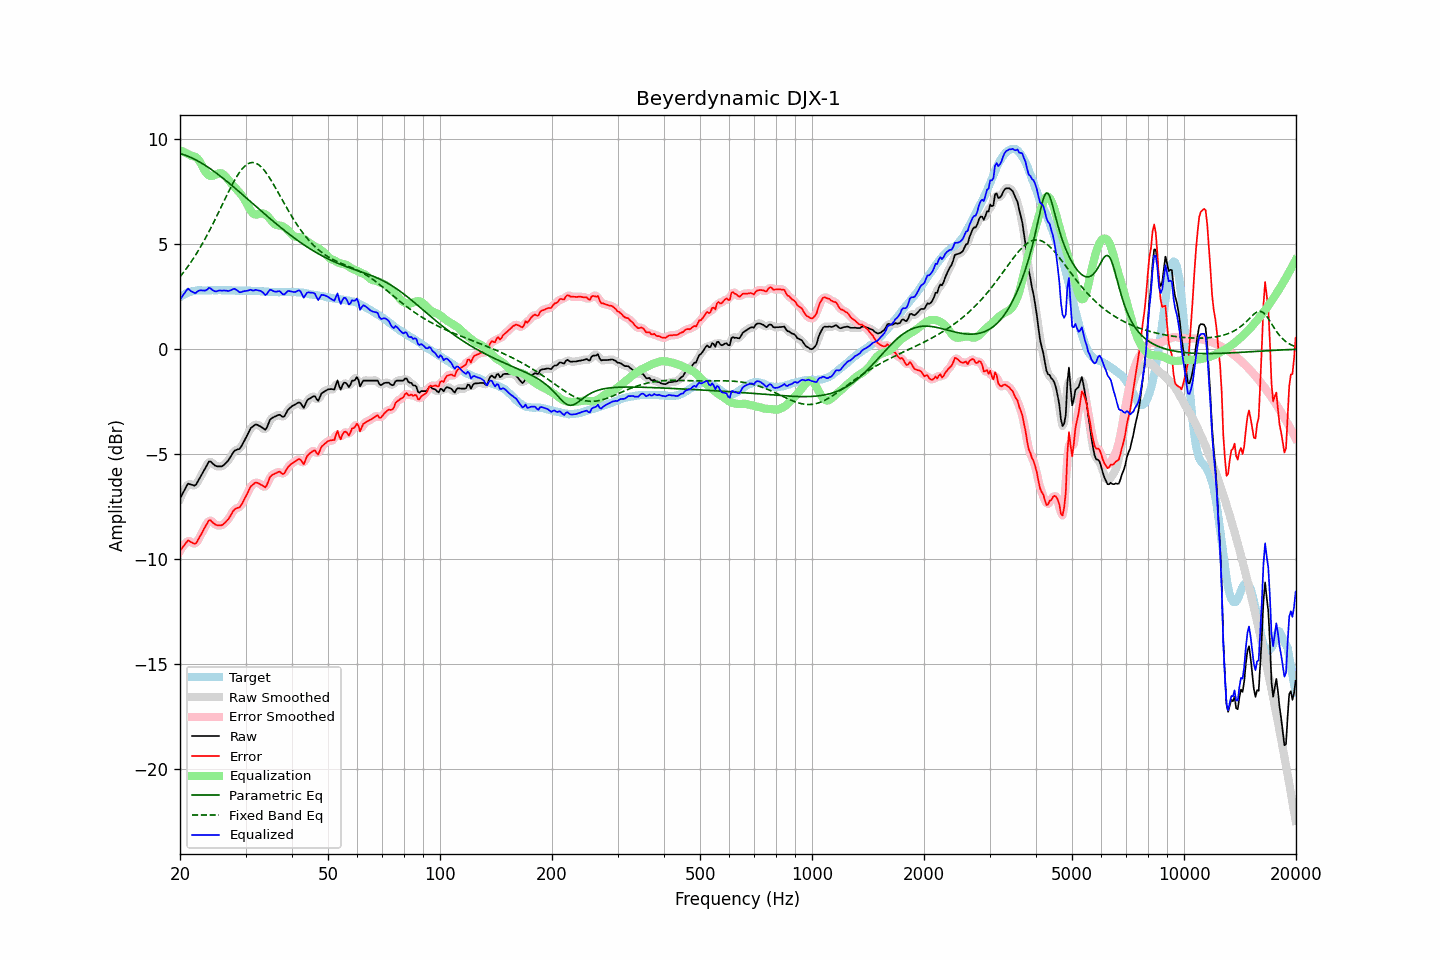

The data file committed next to this chart (first rows):
frequency, raw, error, smoothed, error_smoothed, equalization, parametric_eq, fixed_band_eq, equalized_raw, equalized_smoothed, target
20.00, -7.11, -9.59, -7.13, -9.61, 9.46, 9.31, 3.44, 2.35, 2.33, 2.48
20.20, -6.97, -9.50, -6.95, -9.48, 9.43, 9.28, 3.54, 2.46, 2.48, 2.53
20.40, -6.82, -9.39, -6.79, -9.37, 9.40, 9.26, 3.63, 2.58, 2.60, 2.58
20.61, -6.68, -9.29, -6.66, -9.28, 9.36, 9.23, 3.73, 2.68, 2.70, 2.61
20.81, -6.53, -9.18, -6.53, -9.18, 9.32, 9.21, 3.84, 2.80, 2.80, 2.66
21.02, -6.40, -9.10, -6.44, -9.14, 9.28, 9.18, 3.94, 2.88, 2.84, 2.70
21.23, -6.43, -9.15, -6.41, -9.14, 9.24, 9.14, 4.05, 2.81, 2.83, 2.72
21.44, -6.45, -9.19, -6.44, -9.18, 9.20, 9.11, 4.16, 2.75, 2.76, 2.74
21.66, -6.47, -9.23, -6.48, -9.24, 9.19, 9.07, 4.27, 2.72, 2.70, 2.76
21.87, -6.50, -9.27, -6.48, -9.25, 9.17, 9.04, 4.39, 2.67, 2.69, 2.77
22.09, -6.45, -9.23, -6.42, -9.21, 9.13, 9.00, 4.51, 2.68, 2.70, 2.79
22.31, -6.31, -9.10, -6.32, -9.11, 9.06, 8.96, 4.64, 2.75, 2.74, 2.80
22.54, -6.17, -8.97, -6.18, -8.98, 8.96, 8.91, 4.76, 2.79, 2.78, 2.80
22.76, -6.04, -8.83, -6.03, -8.83, 8.83, 8.87, 4.89, 2.80, 2.80, 2.80
22.99, -5.90, -8.69, -5.90, -8.69, 8.69, 8.82, 5.03, 2.79, 2.79, 2.79
23.22, -5.76, -8.55, -5.76, -8.55, 8.54, 8.78, 5.16, 2.78, 2.78, 2.79
23.45, -5.63, -8.41, -5.61, -8.40, 8.42, 8.73, 5.30, 2.79, 2.81, 2.79
23.69, -5.49, -8.29, -5.47, -8.27, 8.33, 8.68, 5.44, 2.84, 2.85, 2.80
23.92, -5.35, -8.15, -5.39, -8.19, 8.27, 8.63, 5.59, 2.92, 2.88, 2.80
24.16, -5.35, -8.15, -5.36, -8.16, 8.24, 8.57, 5.74, 2.89, 2.88, 2.80
24.40, -5.42, -8.23, -5.40, -8.21, 8.24, 8.52, 5.89, 2.82, 2.84, 2.81
24.65, -5.49, -8.29, -5.48, -8.28, 8.26, 8.47, 6.04, 2.77, 2.78, 2.80
24.89, -5.55, -8.35, -5.54, -8.34, 8.29, 8.41, 6.19, 2.75, 2.75, 2.80
25.14, -5.58, -8.38, -5.57, -8.37, 8.33, 8.35, 6.35, 2.75, 2.76, 2.80
25.39, -5.58, -8.39, -5.59, -8.39, 8.36, 8.30, 6.51, 2.78, 2.77, 2.81
25.65, -5.58, -8.39, -5.58, -8.39, 8.37, 8.24, 6.67, 2.80, 2.79, 2.81
25.91, -5.58, -8.38, -5.57, -8.37, 8.36, 8.18, 6.83, 2.78, 2.79, 2.80
26.16, -5.53, -8.32, -5.52, -8.32, 8.32, 8.12, 6.99, 2.79, 2.79, 2.80
26.43, -5.46, -8.26, -5.46, -8.26, 8.25, 8.06, 7.14, 2.79, 2.78, 2.80
26.69, -5.38, -8.18, -5.38, -8.18, 8.16, 7.99, 7.30, 2.78, 2.78, 2.80
26.96, -5.30, -8.10, -5.29, -8.09, 8.06, 7.93, 7.46, 2.76, 2.77, 2.80
27.23, -5.18, -7.98, -5.18, -7.98, 7.97, 7.87, 7.61, 2.79, 2.79, 2.80
27.50, -5.06, -7.86, -5.05, -7.85, 7.87, 7.80, 7.76, 2.81, 2.82, 2.80
27.77, -4.93, -7.71, -4.93, -7.72, 7.78, 7.74, 7.90, 2.86, 2.85, 2.79
28.05, -4.83, -7.62, -4.85, -7.63, 7.70, 7.67, 8.04, 2.87, 2.86, 2.79
28.33, -4.80, -7.58, -4.80, -7.58, 7.62, 7.61, 8.17, 2.82, 2.82, 2.78
28.62, -4.77, -7.55, -4.77, -7.55, 7.54, 7.54, 8.30, 2.77, 2.77, 2.78
28.90, -4.75, -7.54, -4.73, -7.51, 7.45, 7.48, 8.41, 2.71, 2.73, 2.79
29.19, -4.65, -7.43, -4.64, -7.42, 7.36, 7.41, 8.51, 2.71, 2.72, 2.78
29.48, -4.51, -7.29, -4.52, -7.30, 7.25, 7.34, 8.61, 2.74, 2.73, 2.79
29.78, -4.37, -7.15, -4.37, -7.15, 7.13, 7.28, 8.69, 2.76, 2.76, 2.78
30.08, -4.22, -7.01, -4.22, -7.00, 6.99, 7.21, 8.75, 2.77, 2.77, 2.79
30.38, -4.07, -6.85, -4.06, -6.84, 6.85, 7.14, 8.81, 2.78, 2.79, 2.78
30.68, -3.91, -6.69, -3.91, -6.69, 6.71, 7.08, 8.85, 2.80, 2.80, 2.78
30.99, -3.76, -6.54, -3.78, -6.56, 6.59, 7.01, 8.87, 2.83, 2.80, 2.78
31.30, -3.70, -6.47, -3.69, -6.46, 6.49, 6.94, 8.88, 2.79, 2.81, 2.77
31.61, -3.64, -6.41, -3.62, -6.39, 6.43, 6.88, 8.87, 2.79, 2.80, 2.77
31.93, -3.58, -6.35, -3.60, -6.36, 6.40, 6.81, 8.85, 2.82, 2.80, 2.77
32.24, -3.60, -6.36, -3.60, -6.36, 6.41, 6.74, 8.82, 2.81, 2.81, 2.76
32.57, -3.64, -6.40, -3.63, -6.39, 6.43, 6.67, 8.77, 2.79, 2.80, 2.76
32.89, -3.68, -6.44, -3.68, -6.43, 6.45, 6.61, 8.70, 2.77, 2.77, 2.76
33.22, -3.73, -6.48, -3.74, -6.49, 6.46, 6.54, 8.63, 2.73, 2.72, 2.75
33.55, -3.78, -6.53, -3.80, -6.54, 6.45, 6.47, 8.55, 2.67, 2.65, 2.75
33.89, -3.84, -6.58, -3.80, -6.54, 6.41, 6.41, 8.45, 2.57, 2.62, 2.74
34.23, -3.74, -6.48, -3.71, -6.44, 6.36, 6.34, 8.35, 2.62, 2.65, 2.74
34.57, -3.55, -6.28, -3.56, -6.29, 6.28, 6.28, 8.23, 2.73, 2.72, 2.73
34.92, -3.36, -6.09, -3.40, -6.13, 6.19, 6.21, 8.11, 2.83, 2.79, 2.73
35.27, -3.29, -6.01, -3.29, -6.01, 6.09, 6.15, 7.99, 2.81, 2.80, 2.72
35.62, -3.25, -5.97, -3.24, -5.96, 6.01, 6.08, 7.86, 2.76, 2.77, 2.72
35.97, -3.21, -5.93, -3.21, -5.92, 5.95, 6.02, 7.73, 2.74, 2.74, 2.72
... 635 more rows
